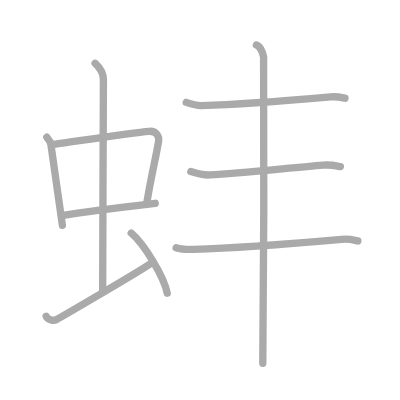
t = 0.00 s
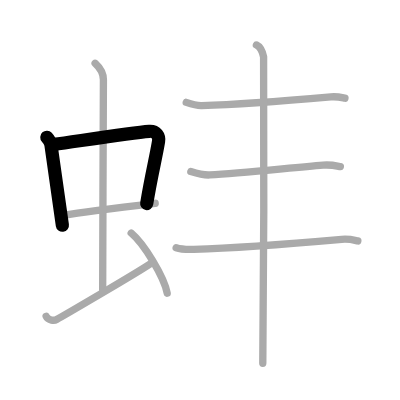
t = 2.00 s
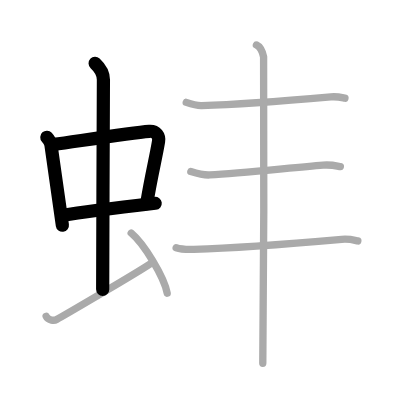
t = 4.00 s
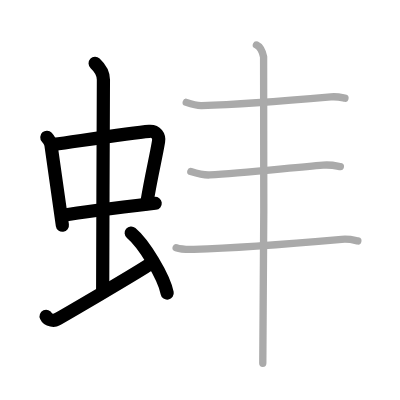
t = 6.00 s
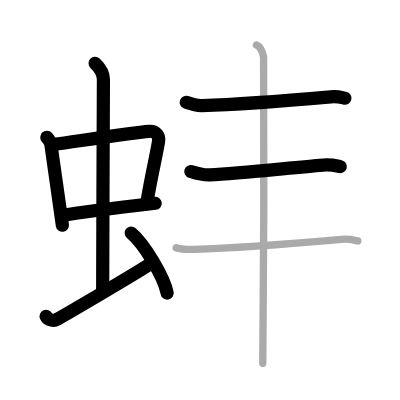
t = 8.00 s
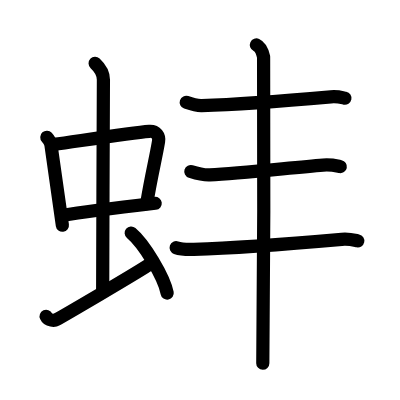
t = 10.00 s

The animated SVG that drew these frames (rendered in a browser with its animation timeline set to each time). Animation: 10 SMIL elements (animate=10); one cycle of 10.00 s.

<?xml version="1.0" standalone="no"?>
<!DOCTYPE svg PUBLIC "-//W3C//DTD SVG 1.1//EN"   "http://www.w3.org/Graphics/SVG/1.1/DTD/svg11.dtd">
<svg width="400px" height="400px"  version="1.1" xmlns="http://www.w3.org/2000/svg">
  <defs>
    <marker id="Triangle" viewBox="0 0 10 10" refX="0" refY="5" markerUnits="strokeWidth" markerWidth="3" style="stroke-opacity:0%;fill:#aaaaaa;" markerHeight="2" orient="auto">
      <path d="M 0 0 L 10 5 L 0 10 z" />
    </marker>
    
    <marker id="Arrow" viewBox="0 0 10 10" refX="5" refY="5" markerUnits="strokeWidth" markerWidth="1.8" style="stroke-opacity:0%;fill:#770000;" markerHeight="2" orient="auto">
      <path d="M 0 4 L 6 4 L 4 1 L 10 5 L 4 9 L 6 6 L 0 6 z" />
        <circle cx="5" cy="5" r="5" />
      </marker>
    
    <marker id="TriangleRed" viewBox="0 0 10 10" refX="0" refY="5" markerUnits="strokeWidth" markerWidth="3" style="stroke-opacity:0%;fill:#CC0000;" markerHeight="2" orient="auto">
      <path d="M 0 0 L 10 5 L 0 10 z" />
    </marker>
    
    <marker id="ArrowRed" viewBox="0 0 10 10" refX="5" refY="5" markerUnits="strokeWidth" markerWidth="1.8" style="stroke-opacity:0%;fill:#CC0000;" markerHeight="2" orient="auto">
      <path d="M 0 4 L 6 4 L 4 1 L 10 5 L 4 9 L 6 6 L 0 6 z" />
        <circle cx="5" cy="5" r="5" />
      </marker>
    
  </defs>
  
  <path style="fill:#ffffff; fill-opacity:100%; fill-rule:evenodd; stroke-width:0;" d="M 0 0 L 400px 0 L 400px 400px L 0 400px L 0 0" />

  <g transform="scale(3.6697247706422 3.6697247706422)">
<path style="fill:none; fill-opacity:0%; fill-rule:evenodd; stroke:#aaaaaa; stroke-opacity:100%; stroke-width: 1.5pt; stroke-linejoin:round; stroke-linecap:round;" d="M12.76 37.4c0.46 0.51 1.02 1.4 1.12 2.06c0.87 5.79 1.87 13.29 3.12 21.93"></path>
<path style="fill:none; fill-opacity:0%; fill-rule:evenodd; stroke:#aaaaaa; stroke-opacity:100%; stroke-width: 1.5pt; stroke-linejoin:round; stroke-linecap:round;" d="M14.72 39.35c6.76-0.94 21.05-3.21 25.94-3.57c1.91-0.14 2.79 1.33 2.55 2.75c-0.81 4.82-1.93 9.04-3.25 17.05"></path>
<path style="fill:none; fill-opacity:0%; fill-rule:evenodd; stroke:#aaaaaa; stroke-opacity:100%; stroke-width: 1.5pt; stroke-linejoin:round; stroke-linecap:round;" d="M17.19 58.68c5.44-0.95 17.5-2.4 25.1-3.28"></path>
<path style="fill:none; fill-opacity:0%; fill-rule:evenodd; stroke:#aaaaaa; stroke-opacity:100%; stroke-width: 1.5pt; stroke-linejoin:round; stroke-linecap:round;" d="M25.92 17.25c1.08 1 2.26 2.75 2.26 4.47c0 4.78-0.2 43.78-0.2 57.16"></path>
<path style="fill:none; fill-opacity:0%; fill-rule:evenodd; stroke:#aaaaaa; stroke-opacity:100%; stroke-width: 1.5pt; stroke-linejoin:round; stroke-linecap:round;" d="M12.57 86.2c0.56 1.24 2.3 1.19 2.86 0.88C16 86.77 37.9 74.09 41.38 71.62"></path>
<path style="fill:none; fill-opacity:0%; fill-rule:evenodd; stroke:#aaaaaa; stroke-opacity:100%; stroke-width: 1.5pt; stroke-linejoin:round; stroke-linecap:round;" d="M35.75 63.5c3.46 2.89 8.94 11.89 9.81 16.39"></path>
<path style="fill:none; fill-opacity:0%; fill-rule:evenodd; stroke:#aaaaaa; stroke-opacity:100%; stroke-width: 1.5pt; stroke-linejoin:round; stroke-linecap:round;" d="M50.75 27.89c1.1 0.38 3.11 0.92 4.21 0.88c8.94-0.27 28.23-1.77 35.2-2.38c1.82-0.16 2.93 0.18 3.84 0.37"></path>
<path style="fill:none; fill-opacity:0%; fill-rule:evenodd; stroke:#aaaaaa; stroke-opacity:100%; stroke-width: 1.5pt; stroke-linejoin:round; stroke-linecap:round;" d="M52 46.74c1.35 0.43 3.81 1 5.16 0.93c8.34-0.42 22.34-1.99 30.88-2.68c2.23-0.18 3.59 0.2 4.71 0.42"></path>
<path style="fill:none; fill-opacity:0%; fill-rule:evenodd; stroke:#aaaaaa; stroke-opacity:100%; stroke-width: 1.5pt; stroke-linejoin:round; stroke-linecap:round;" d="M48 67.51c1.26 0.44 3.55 0.48 4.82 0.44c10.23-0.31 32.31-2.03 40.29-2.73c2.08-0.18 3.35 0.21 4.4 0.43"></path>
<path style="fill:none; fill-opacity:0%; fill-rule:evenodd; stroke:#aaaaaa; stroke-opacity:100%; stroke-width: 1.5pt; stroke-linejoin:round; stroke-linecap:round;" d="M69.87 12.25c1.09 0.5 1.74 2.25 1.96 3.25c0.22 1 0 77.25-0.22 83.5"></path>

<path style="fill:none; fill-opacity:0%; fill-rule:evenodd; stroke:#000000; stroke-opacity:100%; stroke-width: 2.7pt; stroke-linejoin:round; stroke-linecap:round;" d="M12.76 37.4c0.46 0.51 1.02 1.4 1.12 2.06c0.87 5.79 1.87 13.29 3.12 21.93" pathLength="100" stroke-dashoffset="100" stroke-dasharray="100 105"><animate id="dashAnim1" attributeName="stroke-dashoffset" from="100" to="0" dur="1s" calcMode="linear" fill="freeze"/></path>
<path style="fill:none; fill-opacity:0%; fill-rule:evenodd; stroke:#000000; stroke-opacity:100%; stroke-width: 2.7pt; stroke-linejoin:round; stroke-linecap:round;" d="M14.72 39.35c6.76-0.94 21.05-3.21 25.94-3.57c1.91-0.14 2.79 1.33 2.55 2.75c-0.81 4.82-1.93 9.04-3.25 17.05" pathLength="100" stroke-dashoffset="100" stroke-dasharray="100 105"><animate id="dashAnim2" attributeName="stroke-dashoffset" from="100" to="0" dur="1s" calcMode="linear" begin="dashAnim1.end" fill="freeze"/></path>
<path style="fill:none; fill-opacity:0%; fill-rule:evenodd; stroke:#000000; stroke-opacity:100%; stroke-width: 2.7pt; stroke-linejoin:round; stroke-linecap:round;" d="M17.19 58.68c5.44-0.95 17.5-2.4 25.1-3.28" pathLength="100" stroke-dashoffset="100" stroke-dasharray="100 105"><animate id="dashAnim3" attributeName="stroke-dashoffset" from="100" to="0" dur="1s" calcMode="linear" begin="dashAnim2.end" fill="freeze"/></path>
<path style="fill:none; fill-opacity:0%; fill-rule:evenodd; stroke:#000000; stroke-opacity:100%; stroke-width: 2.7pt; stroke-linejoin:round; stroke-linecap:round;" d="M25.92 17.25c1.08 1 2.26 2.75 2.26 4.47c0 4.78-0.2 43.78-0.2 57.16" pathLength="100" stroke-dashoffset="100" stroke-dasharray="100 105"><animate id="dashAnim4" attributeName="stroke-dashoffset" from="100" to="0" dur="1s" calcMode="linear" begin="dashAnim3.end" fill="freeze"/></path>
<path style="fill:none; fill-opacity:0%; fill-rule:evenodd; stroke:#000000; stroke-opacity:100%; stroke-width: 2.7pt; stroke-linejoin:round; stroke-linecap:round;" d="M12.57 86.2c0.56 1.24 2.3 1.19 2.86 0.88C16 86.77 37.9 74.09 41.38 71.62" pathLength="100" stroke-dashoffset="100" stroke-dasharray="100 105"><animate id="dashAnim5" attributeName="stroke-dashoffset" from="100" to="0" dur="1s" calcMode="linear" begin="dashAnim4.end" fill="freeze"/></path>
<path style="fill:none; fill-opacity:0%; fill-rule:evenodd; stroke:#000000; stroke-opacity:100%; stroke-width: 2.7pt; stroke-linejoin:round; stroke-linecap:round;" d="M35.75 63.5c3.46 2.89 8.94 11.89 9.81 16.39" pathLength="100" stroke-dashoffset="100" stroke-dasharray="100 105"><animate id="dashAnim6" attributeName="stroke-dashoffset" from="100" to="0" dur="1s" calcMode="linear" begin="dashAnim5.end" fill="freeze"/></path>
<path style="fill:none; fill-opacity:0%; fill-rule:evenodd; stroke:#000000; stroke-opacity:100%; stroke-width: 2.7pt; stroke-linejoin:round; stroke-linecap:round;" d="M50.75 27.89c1.1 0.38 3.11 0.92 4.21 0.88c8.94-0.27 28.23-1.77 35.2-2.38c1.82-0.16 2.93 0.18 3.84 0.37" pathLength="100" stroke-dashoffset="100" stroke-dasharray="100 105"><animate id="dashAnim7" attributeName="stroke-dashoffset" from="100" to="0" dur="1s" calcMode="linear" begin="dashAnim6.end" fill="freeze"/></path>
<path style="fill:none; fill-opacity:0%; fill-rule:evenodd; stroke:#000000; stroke-opacity:100%; stroke-width: 2.7pt; stroke-linejoin:round; stroke-linecap:round;" d="M52 46.74c1.35 0.43 3.81 1 5.16 0.93c8.34-0.42 22.34-1.99 30.88-2.68c2.23-0.18 3.59 0.2 4.71 0.42" pathLength="100" stroke-dashoffset="100" stroke-dasharray="100 105"><animate id="dashAnim8" attributeName="stroke-dashoffset" from="100" to="0" dur="1s" calcMode="linear" begin="dashAnim7.end" fill="freeze"/></path>
<path style="fill:none; fill-opacity:0%; fill-rule:evenodd; stroke:#000000; stroke-opacity:100%; stroke-width: 2.7pt; stroke-linejoin:round; stroke-linecap:round;" d="M48 67.51c1.26 0.44 3.55 0.48 4.82 0.44c10.23-0.31 32.31-2.03 40.29-2.73c2.08-0.18 3.35 0.21 4.4 0.43" pathLength="100" stroke-dashoffset="100" stroke-dasharray="100 105"><animate id="dashAnim9" attributeName="stroke-dashoffset" from="100" to="0" dur="1s" calcMode="linear" begin="dashAnim8.end" fill="freeze"/></path>
<path style="fill:none; fill-opacity:0%; fill-rule:evenodd; stroke:#000000; stroke-opacity:100%; stroke-width: 2.7pt; stroke-linejoin:round; stroke-linecap:round;" d="M69.87 12.25c1.09 0.5 1.74 2.25 1.96 3.25c0.22 1 0 77.25-0.22 83.5" pathLength="100" stroke-dashoffset="100" stroke-dasharray="100 105"><animate id="dashAnim10" attributeName="stroke-dashoffset" from="100" to="0" dur="1s" calcMode="linear" begin="dashAnim9.end" fill="freeze"/></path>

</g>

</svg>  
          
